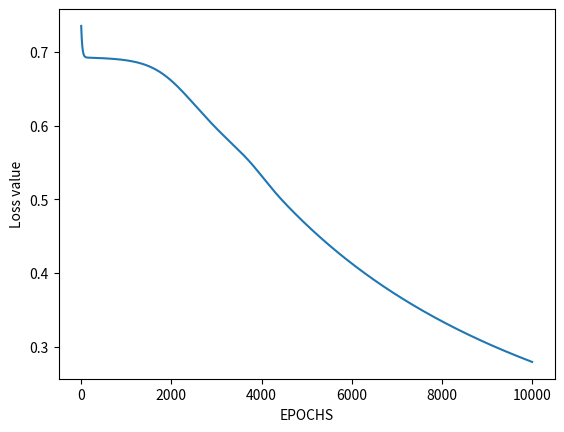

Write Python code to recreate this figure.
import numpy as np
import matplotlib.pyplot as plt

x=np.array([[0,0,1,1],[0,1,0,1]])

y=np.array([[0,1,1,0]])

m = x.shape[1]
lr = 0.1

# Define weight matrices for neural network
w1 = np.random.rand(2,2)   
w2 = np.random.rand(1,2)   

losses = []

def sigmoid(z):
    z= 1/(1+np.exp(-z))
    return z


def forward_prop(w1,w2,x):
    z1 = np.dot(w1,x)
    a1 = sigmoid(z1)    
    z2 = np.dot(w2,a1)
    a2 = sigmoid(z2)
    return z1,a1,z2,a2

def back_prop(m,w1,w2,z1,a1,z2,a2,y):
    
    dz2 = a2-y
    dw2 = np.dot(dz2,a1.T)/m
    dz1 = np.dot(w2.T,dz2) * a1*(1-a1)
    dw1 = np.dot(dz1,x.T)/m
    dw1 = np.reshape(dw1,w1.shape)
    
    dw2 = np.reshape(dw2,w2.shape)    
    return dz2,dw2,dz1,dw1




iterations = 10000
for _ in range(iterations):
    z1,a1,z2,a2 = forward_prop(w1,w2,x)
    loss = -(1/m)*np.sum(y*np.log(a2)+(1-y)*np.log(1-a2))
    losses.append(loss)
    da2,dw2,dz1,dw1 = back_prop(m,w1,w2,z1,a1,z2,a2,y)
    w2 = w2-lr*dw2
    w1 = w1-lr*dw1


# We plot losses to see how our network is doing
plt.plot(losses)
plt.xlabel("EPOCHS")
plt.ylabel("Loss value")
def predict(w1,w2,input):
    z1,a1,z2,a2 = forward_prop(w1,w2,test)
    a2 = np.squeeze(a2)
    if a2>=0.5:
        print("For input", [i[0] for i in input], "output is 1")# ['{:.2f}'.format(i) for i in x])
    else:
        print("For input", [i[0] for i in input], "output is 0")


test = np.array([[1],[0]])
predict(w1,w2,test)
test = np.array([[0],[0]])
predict(w1,w2,test)
test = np.array([[0],[1]])
predict(w1,w2,test)
test = np.array([[1],[1]])
predict(w1,w2,test)